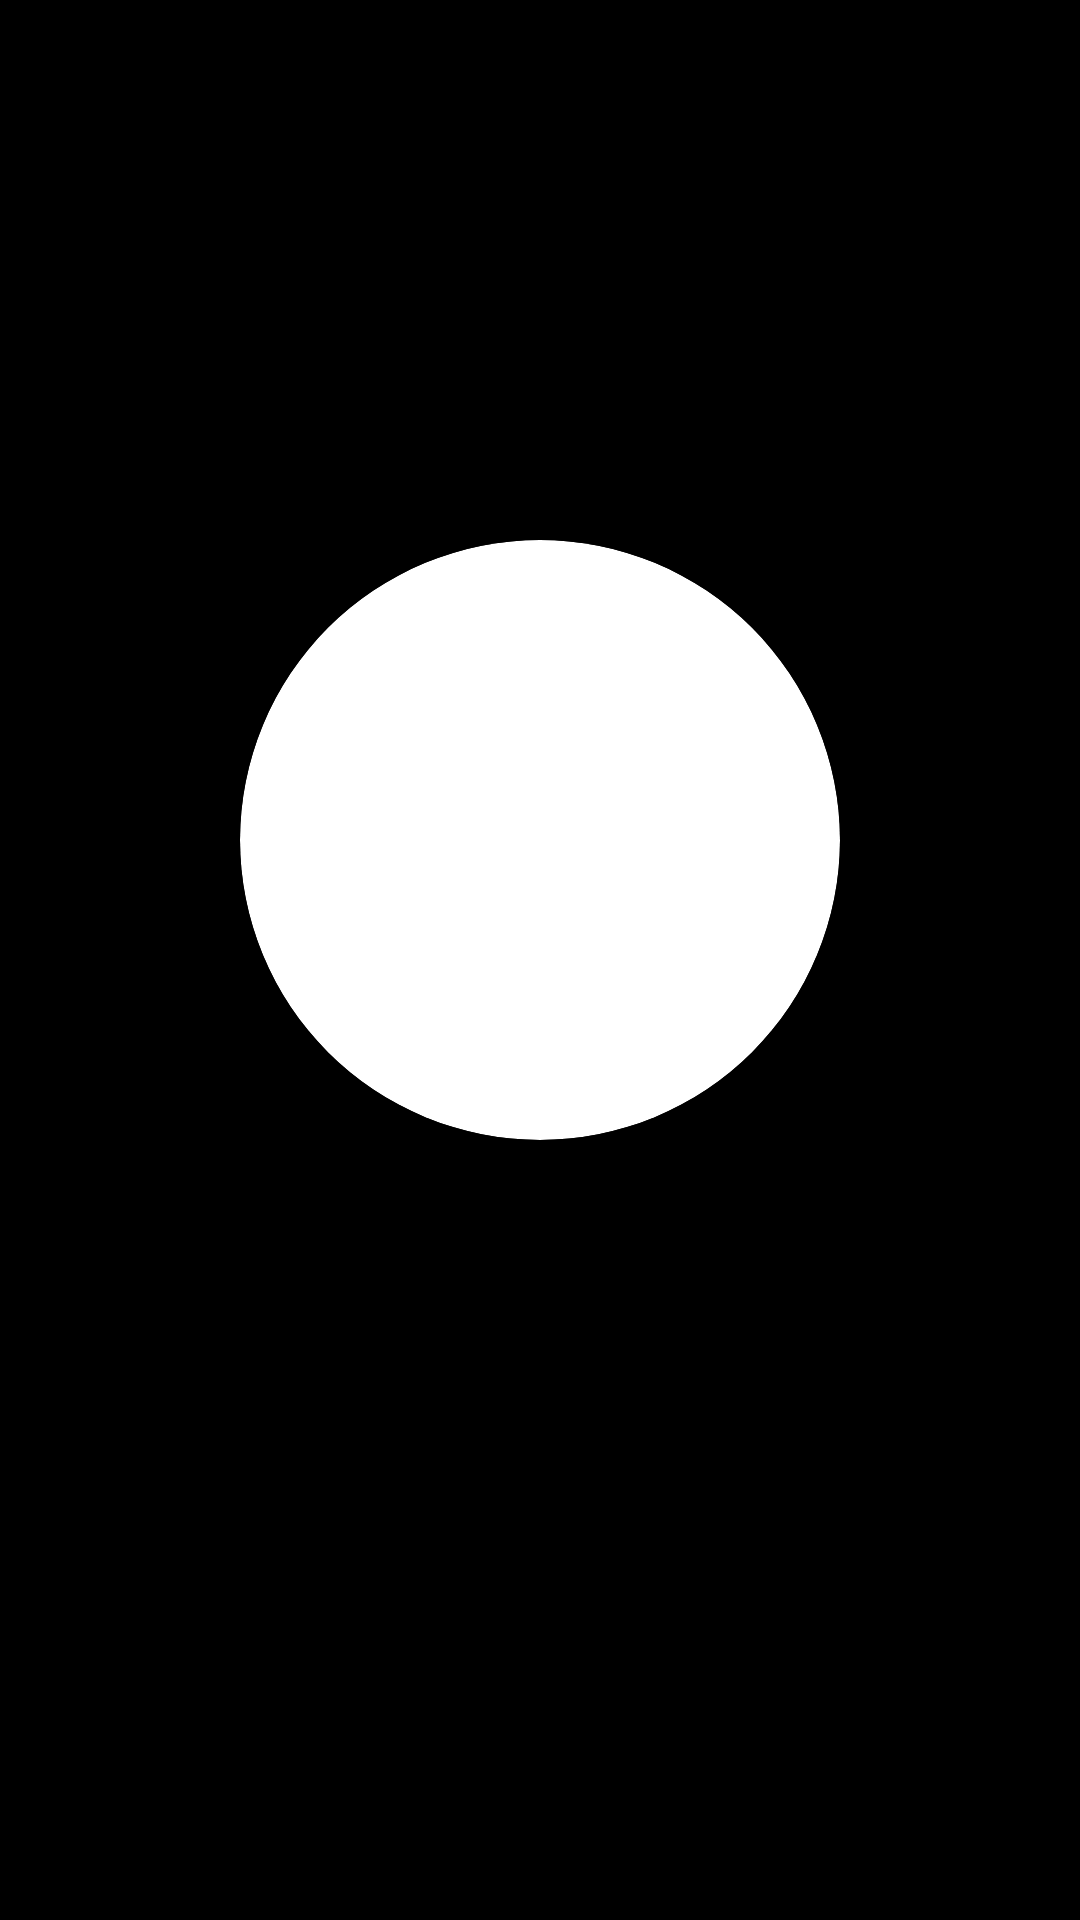

Write the Android layout XML for this screen, with the resource values it uses.
<!-- AndroidManifest.xml: application theme Theme.AddPhoto -->
<!-- res/layout/activity_final.xml -->
<?xml version="1.0" encoding="utf-8"?>
<RelativeLayout xmlns:android="http://schemas.android.com/apk/res/android"
    xmlns:app="http://schemas.android.com/apk/res-auto"
    xmlns:tools="http://schemas.android.com/tools"
    android:layout_width="match_parent"
    android:layout_height="match_parent"
    android:padding="30dp"
    android:background="@android:color/black"
    tools:context=".FinalActivity">

    <androidx.cardview.widget.CardView
        android:id="@+id/cardView"
        android:layout_width="200dp"
        android:layout_height="200dp"
        android:layout_centerHorizontal="true"
        android:layout_marginTop="150dp"
        app:cardCornerRadius="100dp">

        
        <ImageView
            android:id="@+id/currentBadge"
            android:layout_width="match_parent"
            android:layout_height="match_parent"
            android:scaleType="centerCrop" />

    </androidx.cardview.widget.CardView>

    <Button
        android:id="@+id/addPhoto"
        android:layout_width="match_parent"
        android:layout_height="60dp"
        android:layout_alignParentBottom="true"
        android:background="@drawable/round_button"
        android:text="Add your photo"
        android:textAllCaps="false"
        android:textColor="@android:color/black"
        android:textSize="17sp" />

</RelativeLayout>
<!-- resources referenced by this layout -->
<resources>
  <style name="Theme.AddPhoto" parent="Theme.MaterialComponents.DayNight.NoActionBar">
          
          <item name="colorPrimary">@color/white</item>
          <item name="colorPrimaryVariant">@color/purple_700</item>
          <item name="colorOnPrimary">@color/white</item>
          
          <item name="colorSecondary">@color/teal_200</item>
          <item name="colorSecondaryVariant">@color/teal_700</item>
          <item name="colorOnSecondary">@color/black</item>
          
          <item name="android:statusBarColor" tools:targetApi="l">?attr/colorPrimaryVariant</item>
          
      </style>
  <!-- not gathered from this repository: default colours our renderer supplied (Android Studio template values) -->
  <color name="purple_700">#FF3700B3</color>
  <color name="teal_200">#FF03DAC5</color>
  <color name="teal_700">#FF018786</color>
  <color name="black">#FF000000</color>
  <color name="white">#FFFFFFFF</color>
</resources>
